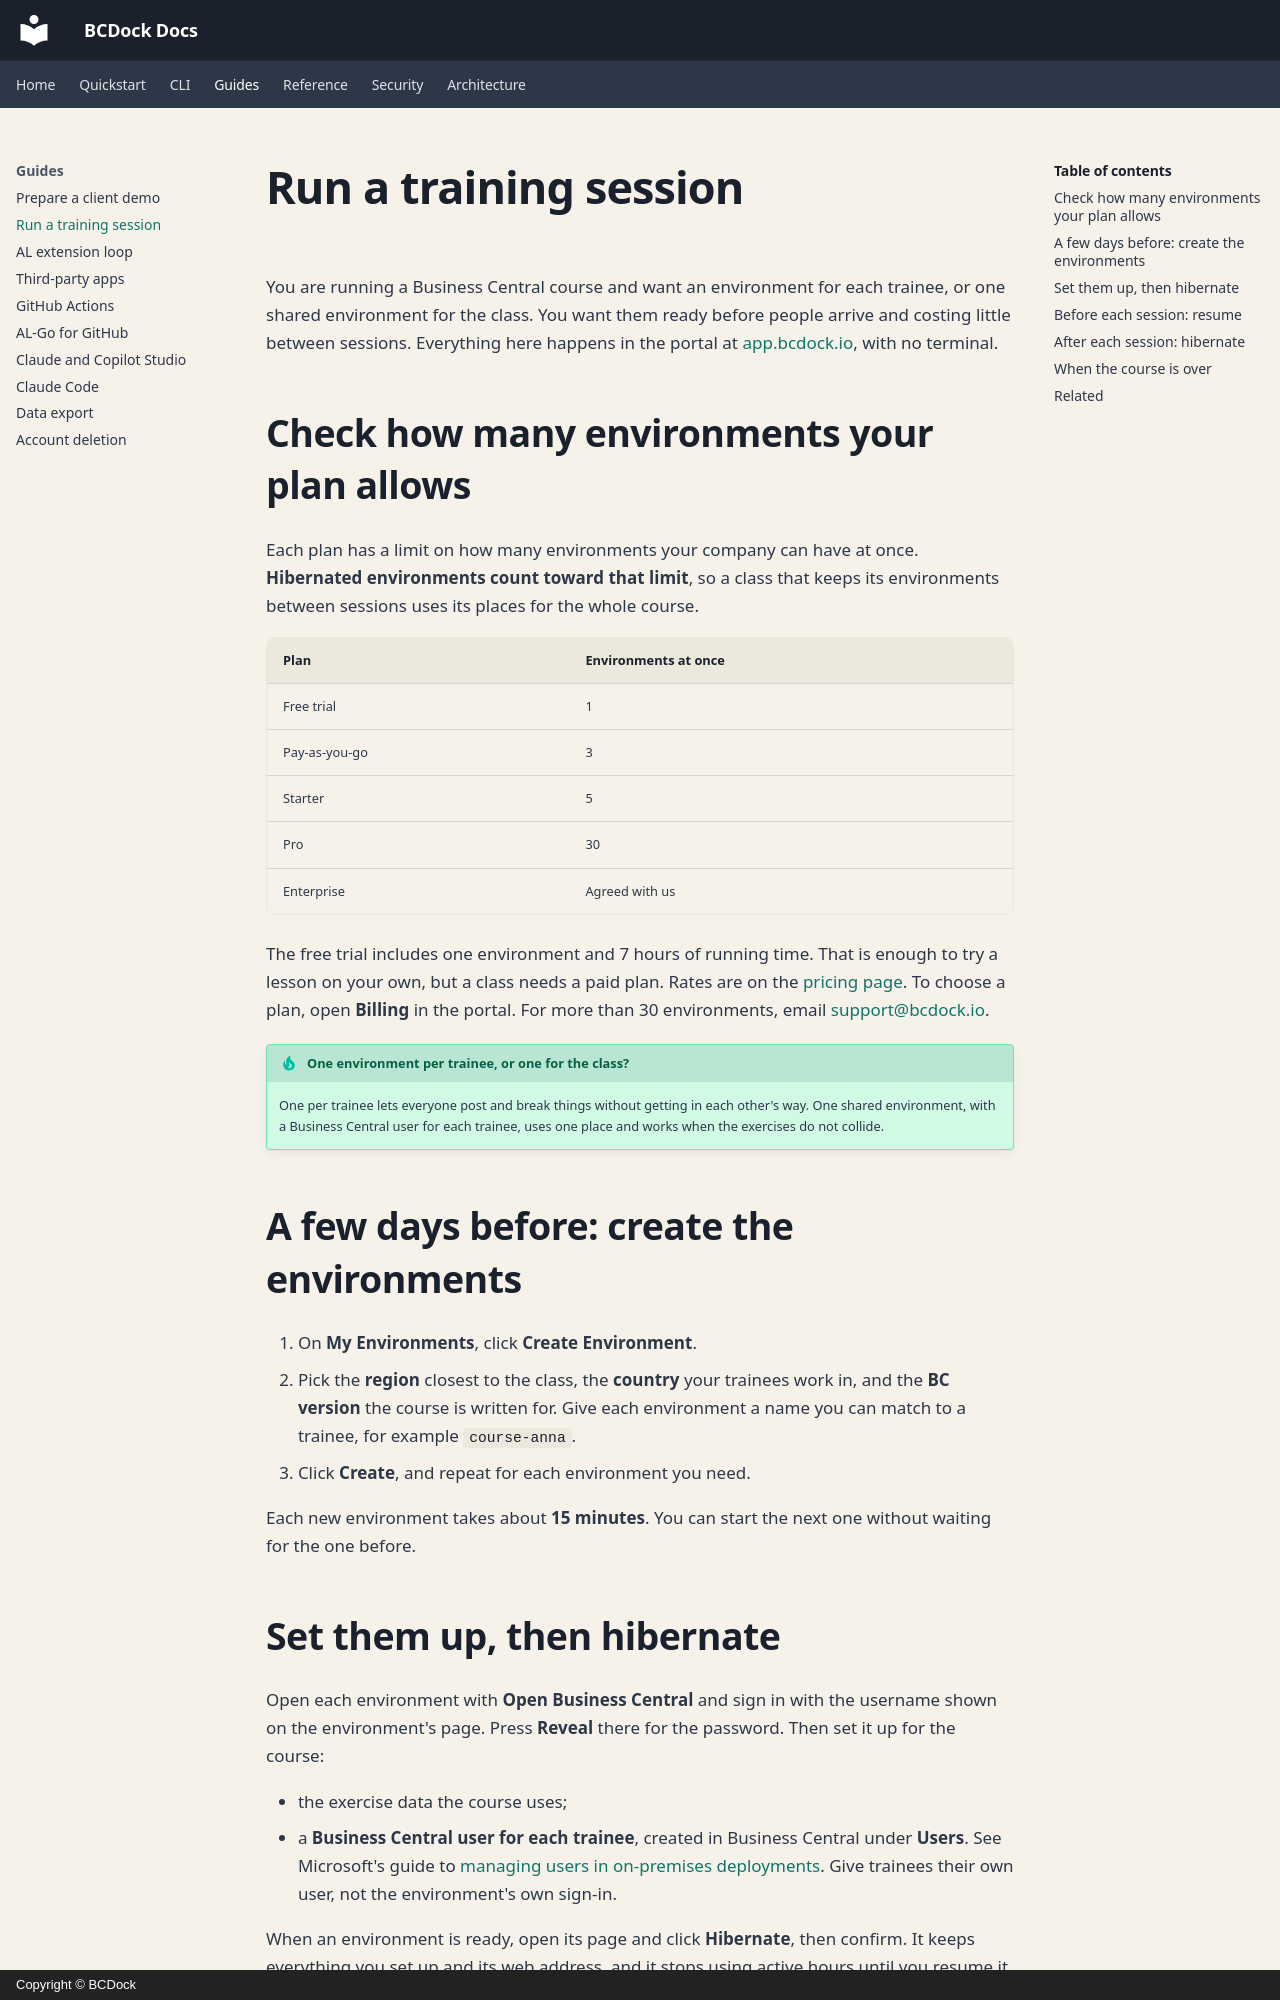

repository: bcdock/docs · page: guides/training-session/index.html · generator: mkdocs · copyright: Copyright © BCDock

---
title: Run a training session
description: Run a Business Central training session on BCDock from the portal - how many environments your plan allows, creating them ahead, hibernating between sessions, and resuming before class.
---

# Run a training session

You are running a Business Central course and want an environment for each trainee, or one shared environment for the class. You want them ready before people arrive and costing little between sessions. Everything here happens in the portal at [app.bcdock.io](https://app.bcdock.io), with no terminal.

## Check how many environments your plan allows

Each plan has a limit on how many environments your company can have at once. **Hibernated environments count toward that limit**, so a class that keeps its environments between sessions uses its places for the whole course.

| Plan | Environments at once |
|---|---|
| Free trial | 1 |
| Pay-as-you-go | 3 |
| Starter | 5 |
| Pro | 30 |
| Enterprise | Agreed with us |

The free trial includes one environment and 7 hours of running time. That is enough to try a lesson on your own, but a class needs a paid plan. Rates are on the [pricing page](https://bcdock.io/pricing). To choose a plan, open **Billing** in the portal. For more than 30 environments, email [support@bcdock.io](mailto:support@bcdock.io).

!!! tip "One environment per trainee, or one for the class?"
    One per trainee lets everyone post and break things without getting in each other's way. One shared environment, with a Business Central user for each trainee, uses one place and works when the exercises do not collide.

## A few days before: create the environments

1. On **My Environments**, click **Create Environment**.
2. Pick the **region** closest to the class, the **country** your trainees work in, and the **BC version** the course is written for. Give each environment a name you can match to a trainee, for example `course-anna`.
3. Click **Create**, and repeat for each environment you need.

Each new environment takes about **15 minutes**. You can start the next one without waiting for the one before.
